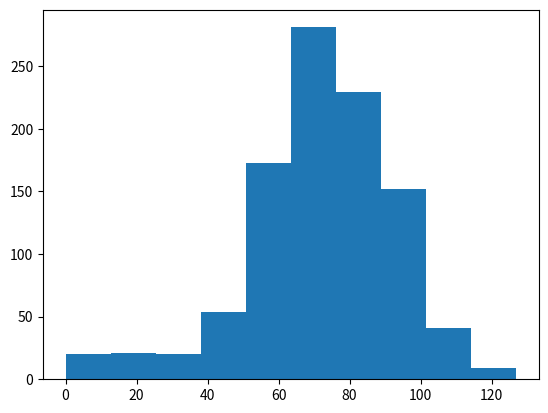

This chart was generated by the following Python code:
import numpy as np
import matplotlib.pyplot as plt

np.random.seed(123)
#Simulateing random walk 1000 times to get better result
all_walks = []
for T in range(1000) :
    walk = [0]
    for x in range(100) :
        step = walk[-1]
        dice = np.random.randint(1,7)
        if dice <= 2:
            step = max(0, step - 1)
        elif dice <= 5:
            step = step + 1
        else:
            step = step + np.random.randint(1,7)

        # Implement clumsiness
        if np.random.rand() <= 0.001 :
            step = 0

        walk.append(step)
    all_walks.append(walk)

# Create and plot np_aw_t
np_aw_t = np.transpose(np.array(all_walks))

end = np_aw_t[-1,:]
plt.hist(end)
plt.show()
